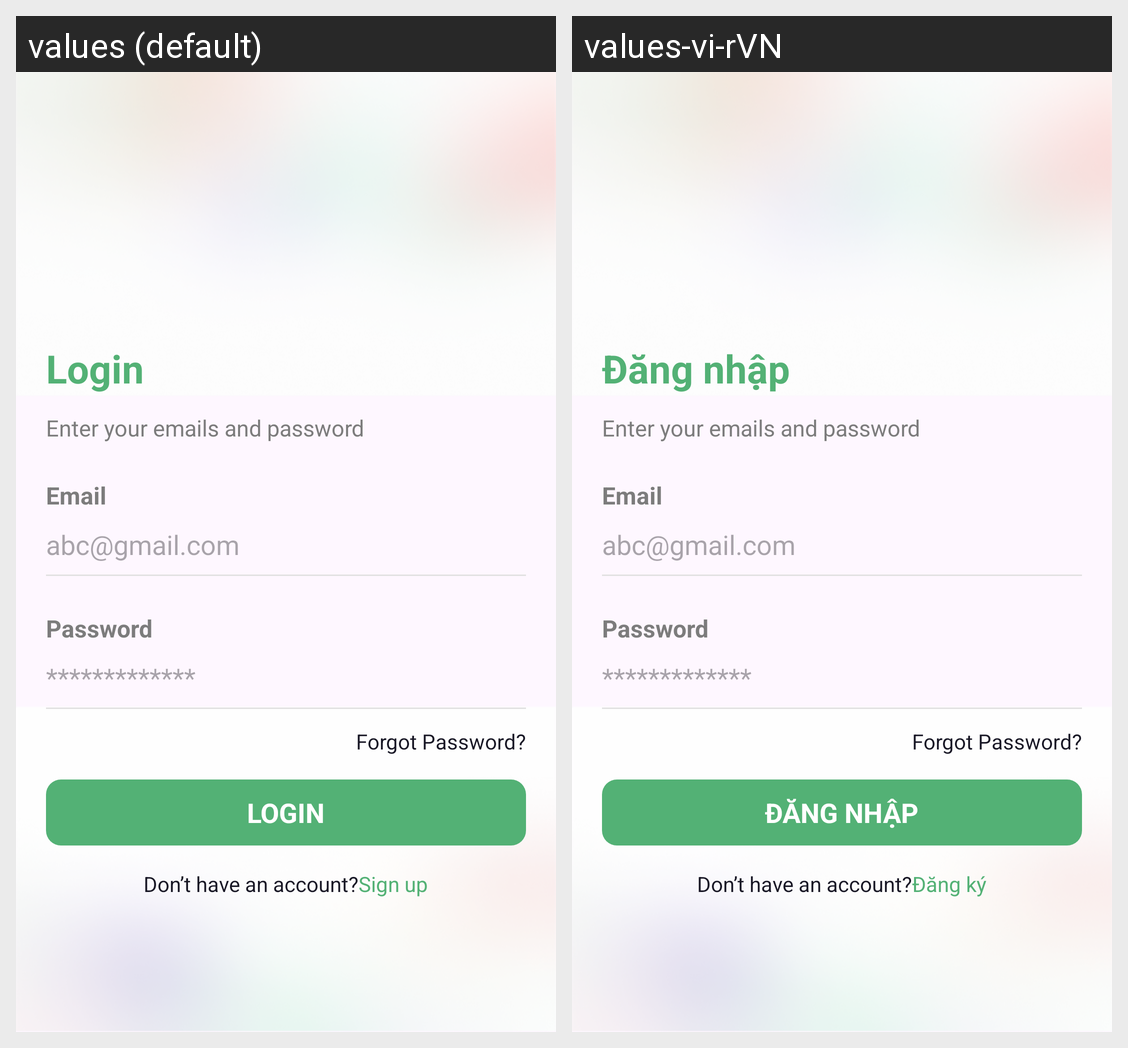

The Android screen above is rendered under two locales of the same app. Produce the string resources it draws, with the default and per-locale values.
Android screen res/layout/activity_signin.xml rendered under 2 locales, left to right: values (default), values-vi-rVN. Device: Nexus 5 (rendered at 1080×1920; each locale shown at half size, 540×960, under a caption strip naming it); theme Theme.financialManagement.
Strings drawn on this screen, with the default value and each locale's value (text and hints the layout hard-codes, and strings that could not be matched under every locale, appear in the picture but are not listed):

login
  values: Login
  values-vi-rVN: Đăng nhập

login_large
  values: LOGIN
  values-vi-rVN: ĐĂNG NHẬP

signup
  values: Sign up
  values-vi-rVN: Đăng ký
